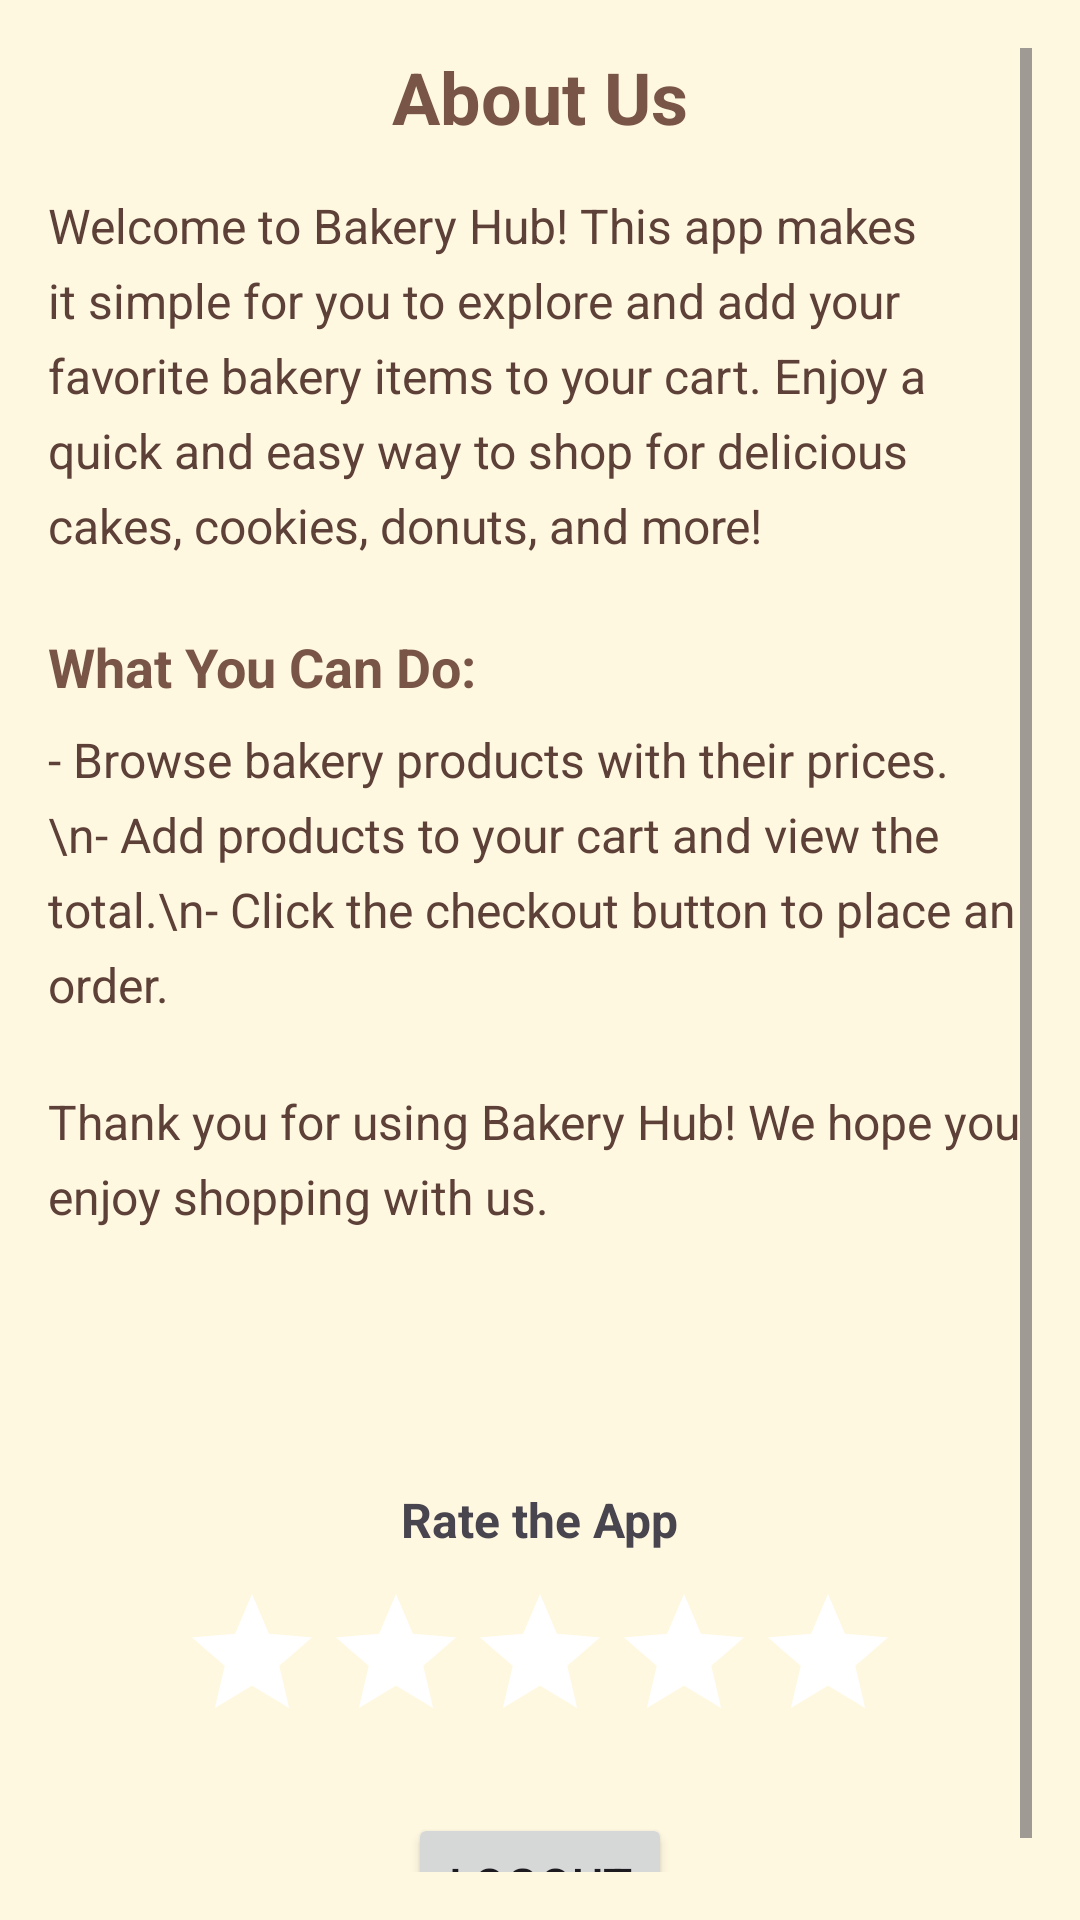

Write the Android layout XML for this screen, with the resource values it uses.
<!-- AndroidManifest.xml: application theme Theme.BakeryHub -->
<!-- res/layout/fragment_profile.xml -->
<?xml version="1.0" encoding="utf-8"?>
<ScrollView xmlns:android="http://schemas.android.com/apk/res/android"
    android:layout_width="match_parent"
    android:layout_height="match_parent"
    android:padding="16dp"
    android:background="#FFF8E1">

    <LinearLayout
        android:layout_width="match_parent"
        android:layout_height="wrap_content"
        android:orientation="vertical">


        <TextView
            android:layout_width="wrap_content"
            android:layout_height="wrap_content"
            android:text="About Us"
            android:textSize="24sp"
            android:textStyle="bold"
            android:layout_gravity="center"
            android:paddingBottom="16dp"
            android:textColor="#795548" />


        <TextView
            android:layout_width="wrap_content"
            android:layout_height="wrap_content"
            android:text="Welcome to Bakery Hub! This app makes it simple for you to explore and add your favorite bakery items to your cart. Enjoy a quick and easy way to shop for delicious cakes, cookies, donuts, and more!"
            android:textSize="16sp"
            android:lineSpacingExtra="6dp"
            android:textColor="#5D4037"
            android:paddingBottom="24dp" />


        <TextView
            android:layout_width="wrap_content"
            android:layout_height="wrap_content"
            android:text="What You Can Do:"
            android:textSize="18sp"
            android:textStyle="bold"
            android:paddingBottom="8dp"
            android:textColor="#795548" />

        <TextView
            android:layout_width="wrap_content"
            android:layout_height="wrap_content"
            android:text="- Browse bakery products with their prices.\n- Add products to your cart and view the total.\n- Click the checkout button to place an order."
            android:textSize="16sp"
            android:lineSpacingExtra="6dp"
            android:textColor="#5D4037"
            android:paddingBottom="24dp" />


        <TextView
            android:layout_width="wrap_content"
            android:layout_height="wrap_content"
            android:text="Thank you for using Bakery Hub! We hope you enjoy shopping with us."
            android:textSize="16sp"
            android:lineSpacingExtra="6dp"
            android:textColor="#5D4037"
            android:paddingBottom="16dp" />

        <TextView
            android:id="@+id/ratingBarTitle"
            android:layout_width="wrap_content"
            android:layout_height="wrap_content"
            android:layout_marginTop="70dp"
            android:layout_gravity="center_horizontal"
            android:text="Rate the App"
            android:textSize="16sp"
            android:textStyle="bold" />

        <RatingBar
            android:id="@+id/ratingBar"
            android:layout_width="wrap_content"
            android:layout_height="wrap_content"
            android:layout_below="@id/ratingBarTitle"
            android:progressTint="@color/design_default_color_error"
            android:progressBackgroundTint="@color/white"
            android:layout_gravity="center_horizontal"
            android:numStars="5"
            android:stepSize="1.0"
            android:rating="0"
            android:layout_marginTop="10dp" />

        <Button
            android:id="@+id/btn_logout"
            android:layout_width="wrap_content"
            android:layout_height="wrap_content"
            android:layout_gravity="center_horizontal"
            android:layout_marginTop="20dp"
            android:text="Logout"
            android:textSize="16sp"
            />

    </LinearLayout>
</ScrollView>
<!-- resources referenced by this layout -->
<resources>
  <style name="Theme.BakeryHub" parent="Base.Theme.BakeryHub" />
  <style name="Base.Theme.BakeryHub" parent="Theme.Material3.DayNight.NoActionBar">
          
          
      </style>
  <!-- not gathered from this repository: default colours our renderer supplied (Android Studio template values) -->
  <color name="white">#FFFFFFFF</color>
</resources>
